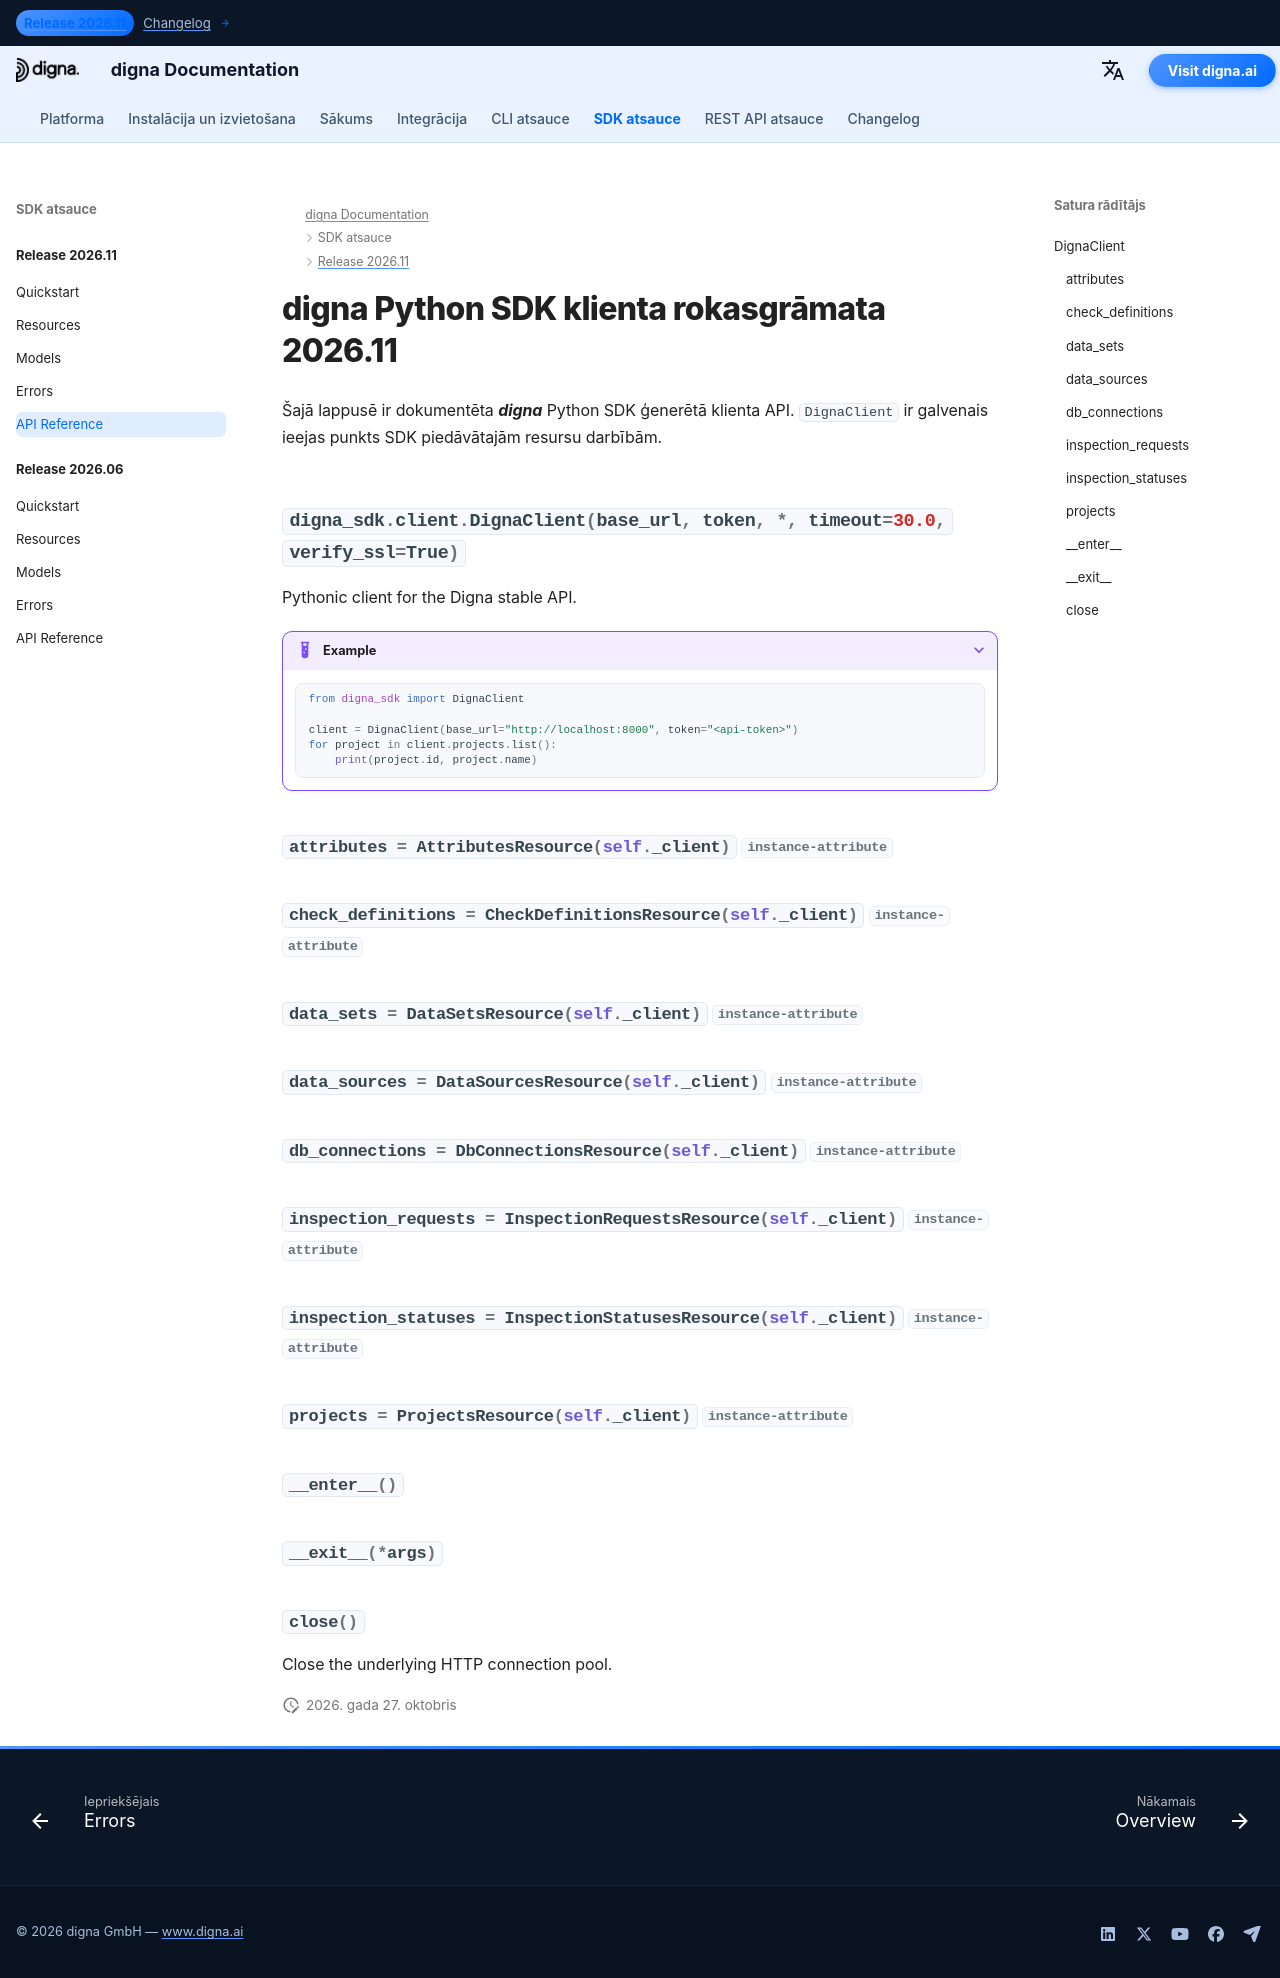

repository: dignaai/digna-docs · page: lv/sdk/Release 2026.11/reference/index.html · generator: mkdocs

---
title: digna Python SDK klienta rokasgrāmata 2026.11 | digna dokumentācija
description: Klienta API rokasgrāmata digna Python SDK 2026.11 laidienam
image: /assets/logo_square.png
---

# digna Python SDK klienta rokasgrāmata 2026.11

Šajā lappusē ir dokumentēta ***digna*** Python SDK ģenerētā klienta API. `DignaClient` ir galvenais ieejas punkts SDK piedāvātajām resursu darbībām.

::: digna_sdk.client.DignaClient
